Run: headless pygame with SDL's dummy video driver; simulated clock (each Clock.tick advances the game by its frame time, no real sleeping); random seed 0; keys injected as events and as key.get_pressed() state; no mouse input.
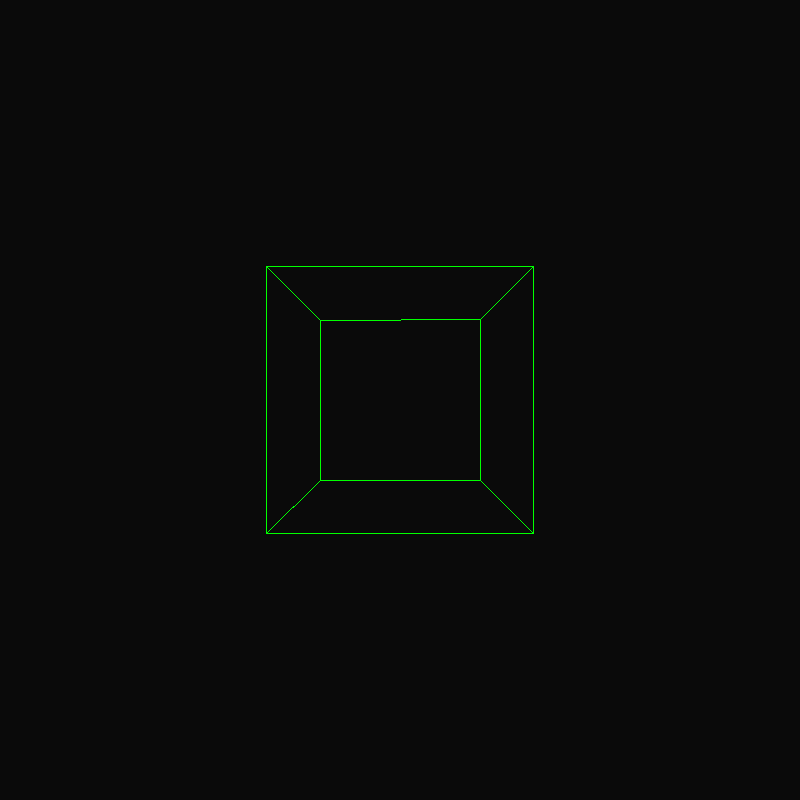
Frame 1 of 4 · flips 1–60 · no input
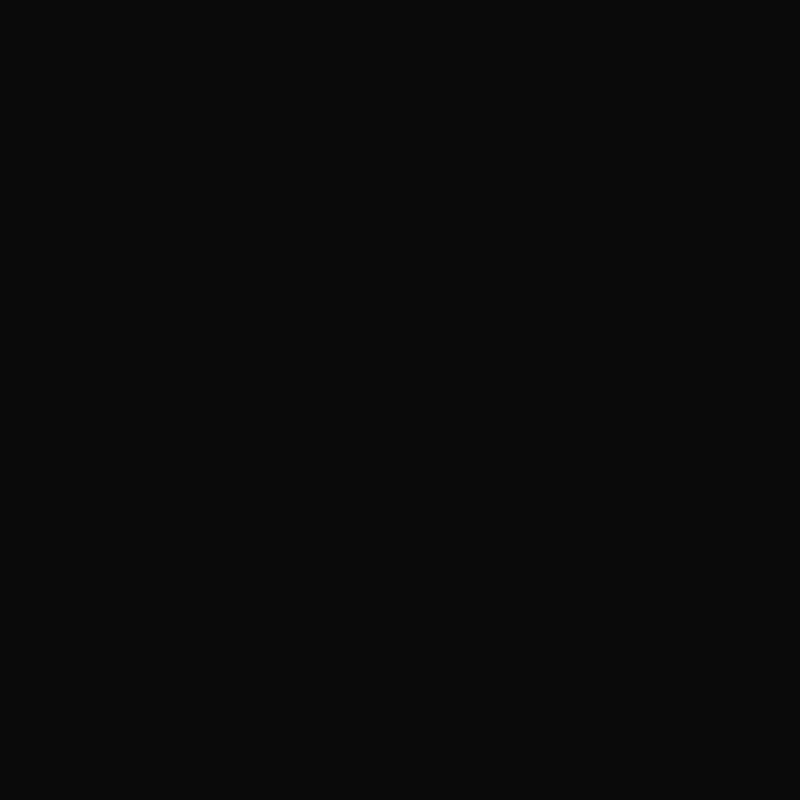
Frame 2 of 4 · flips 61–180 · tapped SPACE, RETURN · held RIGHT (→), D
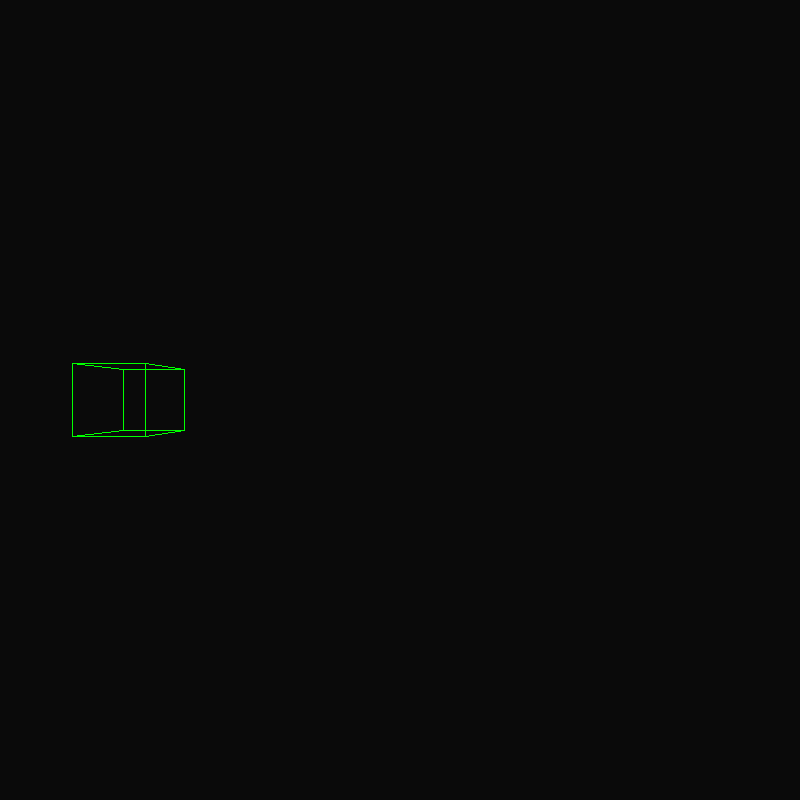
Frame 3 of 4 · flips 181–300 · held DOWN (↓), S
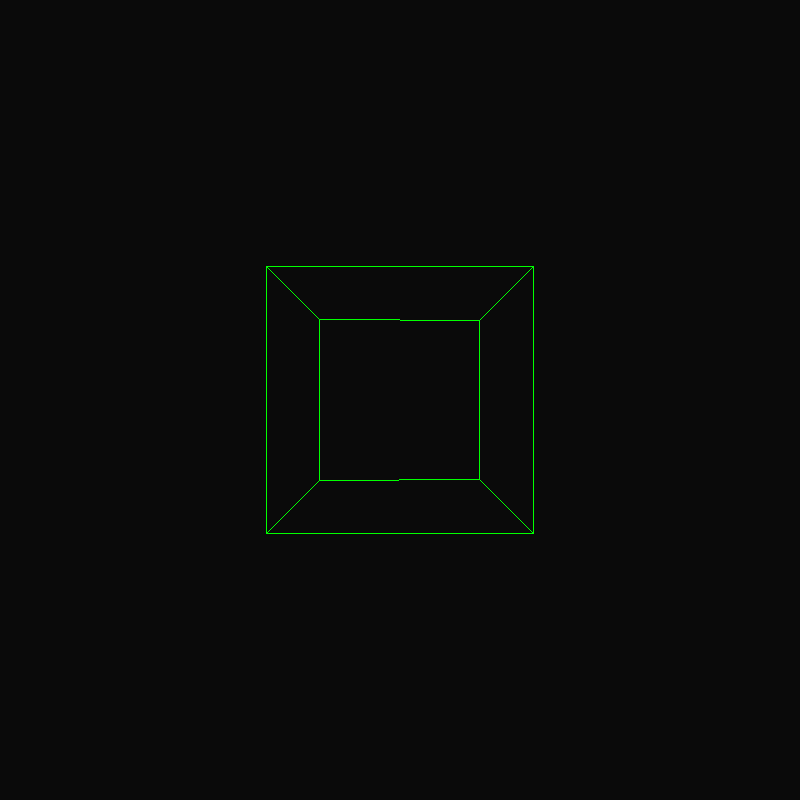
Frame 4 of 4 · flips 301–420 · held LEFT (←), A, UP (↑), W

The pygame program that drew these frames:

import pygame
import time
import math

background_colour = (10,10,10)
foreground_colour = (0,255,0)
(width, height) = (800, 800)
FPS = 60

display = pygame.display.set_mode((width, height))

pygame.display.set_caption('3D Engine')


def clear():
    display.fill(background_colour)

def point(point):
    s = 20
    x = point[0]
    y = point[1]
    pygame.draw.rect(display, foreground_colour, (x-s/2, y-s/2, s, s))

def line(p1, p2):
    pygame.draw.line(display, foreground_colour, p1, p2)

def screen(point): #convert coordinate system from where 0 is centre to where 0 is top left
    x = point[0]
    y = point[1]
    # for x: [-1,1] -> [0,2] -> [0,1] -> [0,width]
    # for y: [-1,1] -> [0,2] -> [0,1] -> [1,0] -> [height,0]
    return ((x+1)/2*width, (1-(y+1)/2)*height) 

def project(point):
    x = point[0]
    y = point[1]
    z = point[2]

    return (x/z, y/z) #the magical formula for 3D projection

def translate(point, dx, dy, dz):
    x = point[0]
    y = point[1]
    z = point[2]
    return (x + dx, y + dy, z + dz)

def rotate_xz(point, angle):
    x = point[0]
    y = point[1]
    z = point[2]

    return ((x * math.cos(angle) - z * math.sin(angle), y, x * math.sin(angle) + z * math.cos(angle))) #rotate vector forumula

vertices = [
    (0.25, 0.25, 0.25),
    (-0.25, 0.25, 0.25),
    (-0.25, -0.25, 0.25),
    (0.25, -0.25, 0.25),

    (0.25, 0.25, -0.25),
    (-0.25, 0.25, -0.25),
    (-0.25, -0.25, -0.25),
    (0.25, -0.25, -0.25),
]

faces = [
    [0, 1, 2, 3],
    [4, 5, 6, 7],
    [0, 4],
    [1, 5],
    [2, 6],
    [3, 7],
]


dz = 1
dx = 0.0
dy = 0.0
angle = 0

def frame():
    clear()
    #for vertex in vertices:
        #point(screen(project(translate(rotate_xz(vertex, angle), dx, dy, dz))))
    for face in faces:
        #connecting each contiguous vertex with a line 
        for i in range(0, len(face)):
            a = vertices[face[i]] #first vertex
            b = vertices[face[(i+1)%len(face)]] # wrap around

            line(
                screen(project(translate(rotate_xz(a, angle), dx, dy, dz))),
                screen(project(translate(rotate_xz(b, angle), dx, dy, dz)))
            )

    pygame.display.flip()

running = True
while running:
    delta = 1/FPS
    time.sleep(delta)

    angle += math.pi*delta
    frame()

    keys = pygame.key.get_pressed()
    speed = 1.0
    
    if keys[pygame.K_a]: dx += speed * delta
    if keys[pygame.K_d]: dx -= speed * delta

    if keys[pygame.K_s]: dz += speed * delta
    if keys[pygame.K_w]: dz -= speed * delta

    if keys[pygame.K_q]: dy += speed * delta
    if keys[pygame.K_e]: dy -= speed * delta

    for event in pygame.event.get():
        if event.type == pygame.QUIT:
            running = False
        elif event.type == pygame.KEYDOWN:
            if event.key == pygame.K_r:
                dx = 0
                dy = 0
                dz = 1
                angle = 0

            
